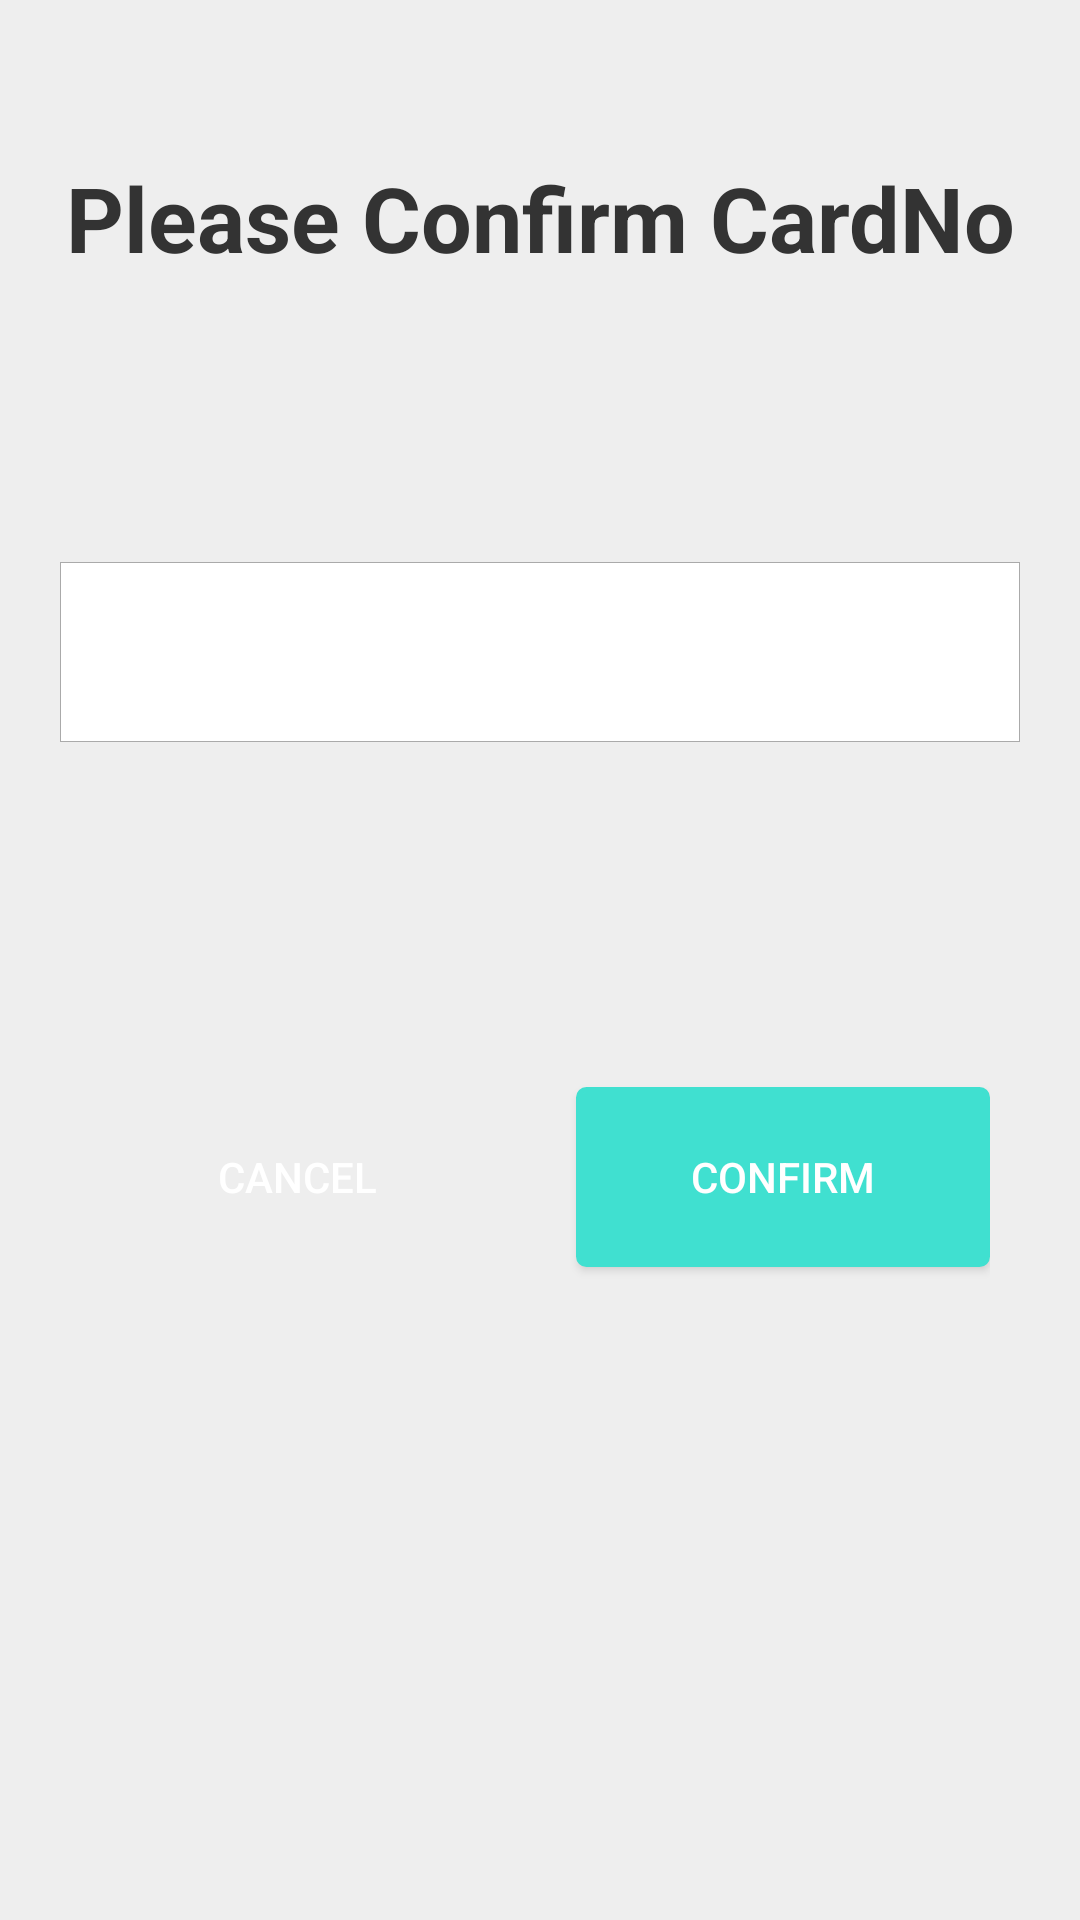

Here is an Android app screen rendered from its layout file. Give the layout XML and the strings, colors and styles it references.
<!-- AndroidManifest.xml: application theme AppTheme -->
<!-- res/layout/trans_show_cardno.xml -->
<?xml version="1.0" encoding="utf-8"?>
<LinearLayout
    xmlns:android="http://schemas.android.com/apk/res/android"
    android:id="@+id/trans_cardno_layout"
    android:orientation="vertical"
    android:background="#eeeeee"
    android:layout_width="match_parent"
    android:layout_height="match_parent">
    <LinearLayout
        android:layout_width="match_parent"
        android:layout_weight="1"
        android:orientation="vertical"
        android:layout_height="0dp">
        <TextView
            android:text="@string/confirm_card_no"
            android:gravity="center"
            android:textStyle="bold"
            android:textColor="#333333"
            android:textSize="30sp"
            android:layout_width="match_parent"
            android:layout_height="0dp"
            android:layout_weight="1"/>
    </LinearLayout>
    <RelativeLayout
        android:layout_width="match_parent"
        android:layout_weight="1"
        android:layout_height="0dp">
        <EditText
            android:id="@+id/cardno_display_area"
            android:background="@drawable/edit_white_shape"
            android:layout_gravity="center"
            android:layout_centerInParent="true"
            android:layout_marginLeft="20dp"
            android:layout_marginRight="20dp"
            android:gravity="center"
            android:enabled="false"
            android:focusable="false"
            android:textColor="#000000"
            android:textSize="30sp"
            android:layout_width="match_parent"
            android:layout_height="60dp" />
    </RelativeLayout>
    <LinearLayout
        android:layout_width="match_parent"
        android:layout_weight="1"
        android:layout_margin="30dp"
        android:layout_marginLeft="20dp"
        android:layout_marginRight="20dp"
        android:orientation="horizontal"
        android:layout_height="0dp">
        <Button
            android:id="@+id/cardno_cancel"
            android:text="@string/cancel"
            android:layout_gravity="center_vertical|center_horizontal"
            android:background="@drawable/btn_red_shape"
            android:textColor="#FFFFFF"
            android:layout_width="0dp"
            android:layout_weight="1"
            android:layout_height="60dp" />
        <Button
            android:id="@+id/cardno_confirm"
            android:text="@string/confirm"
            android:layout_marginLeft="72px"
            android:layout_gravity="center_vertical|center_horizontal"
            android:background="@drawable/btn_result_confirm_bg"
            android:textColor="#FFFFFF"
            android:layout_width="0dp"
            android:layout_weight="1"
            android:layout_height="60dp" />
    </LinearLayout>
    <RelativeLayout
        android:layout_width="match_parent"
        android:layout_weight="1"
        android:layout_height="0dp">
        <ImageView
            android:scaleType="fitCenter"
            android:visibility="gone"
            android:id="@+id/trans_cardno_iv"
            android:layout_width="match_parent"
            android:layout_height="wrap_content" />
    </RelativeLayout>
</LinearLayout>
<!-- resources referenced by this layout -->
<resources>
  <!-- drawable btn_result_confirm_bg (drawable) -->
  <?xml version="1.0" encoding="utf-8"?>
  <shape xmlns:android="http://schemas.android.com/apk/res/android">
      <corners
          android:topLeftRadius="8px"
          android:topRightRadius="8px"
          android:bottomLeftRadius="8px"
          android:bottomRightRadius="8px"/>
  
      <stroke
          android:width="5px"
          android:color="#40e0d0"/>
  
      <gradient
          android:startColor="#40e0d0"
          android:centerColor="#40e0d0"
          android:endColor="#40e0d0"
          android:type="sweep"/>
  </shape>
  <!-- drawable edit_white_shape (drawable) -->
  <?xml version="1.0" encoding="utf-8"?>
  <shape xmlns:android="http://schemas.android.com/apk/res/android">
      <corners
          android:topLeftRadius="0px"
          android:topRightRadius="0px"
          android:bottomLeftRadius="0px"
          android:bottomRightRadius="0px"/>
  
      <stroke
          android:width="1px"
          android:color="#aaa"/>
  
      <gradient
          android:startColor="#FFFFFF"
          android:centerColor="#FFFFFF"
          android:endColor="#FFFFFF"
          android:type="sweep"/>
  </shape>
  <string name="cancel">Cancel</string>
  <string name="confirm">Confirm</string>
  <string name="confirm_card_no">Please Confirm CardNo</string>
  <style name="AppTheme" parent="Theme.AppCompat.Light.DarkActionBar">
          
          <item name="colorPrimary">@color/colorPrimary</item>
          <item name="colorPrimaryDark">@color/colorPrimaryDark</item>
          <item name="colorAccent">@color/colorAccent</item>
          <item name="android:windowBackground">@drawable/chushiye_no</item>
      </style>
  <color name="colorPrimary">#3F51B5</color>
  <color name="colorPrimaryDark">#303F9F</color>
  <color name="colorAccent">#FF4081</color>
  <!-- drawable chushiye_no: jpg bitmap (drawable-mdpi, 172600 bytes) -->
</resources>
